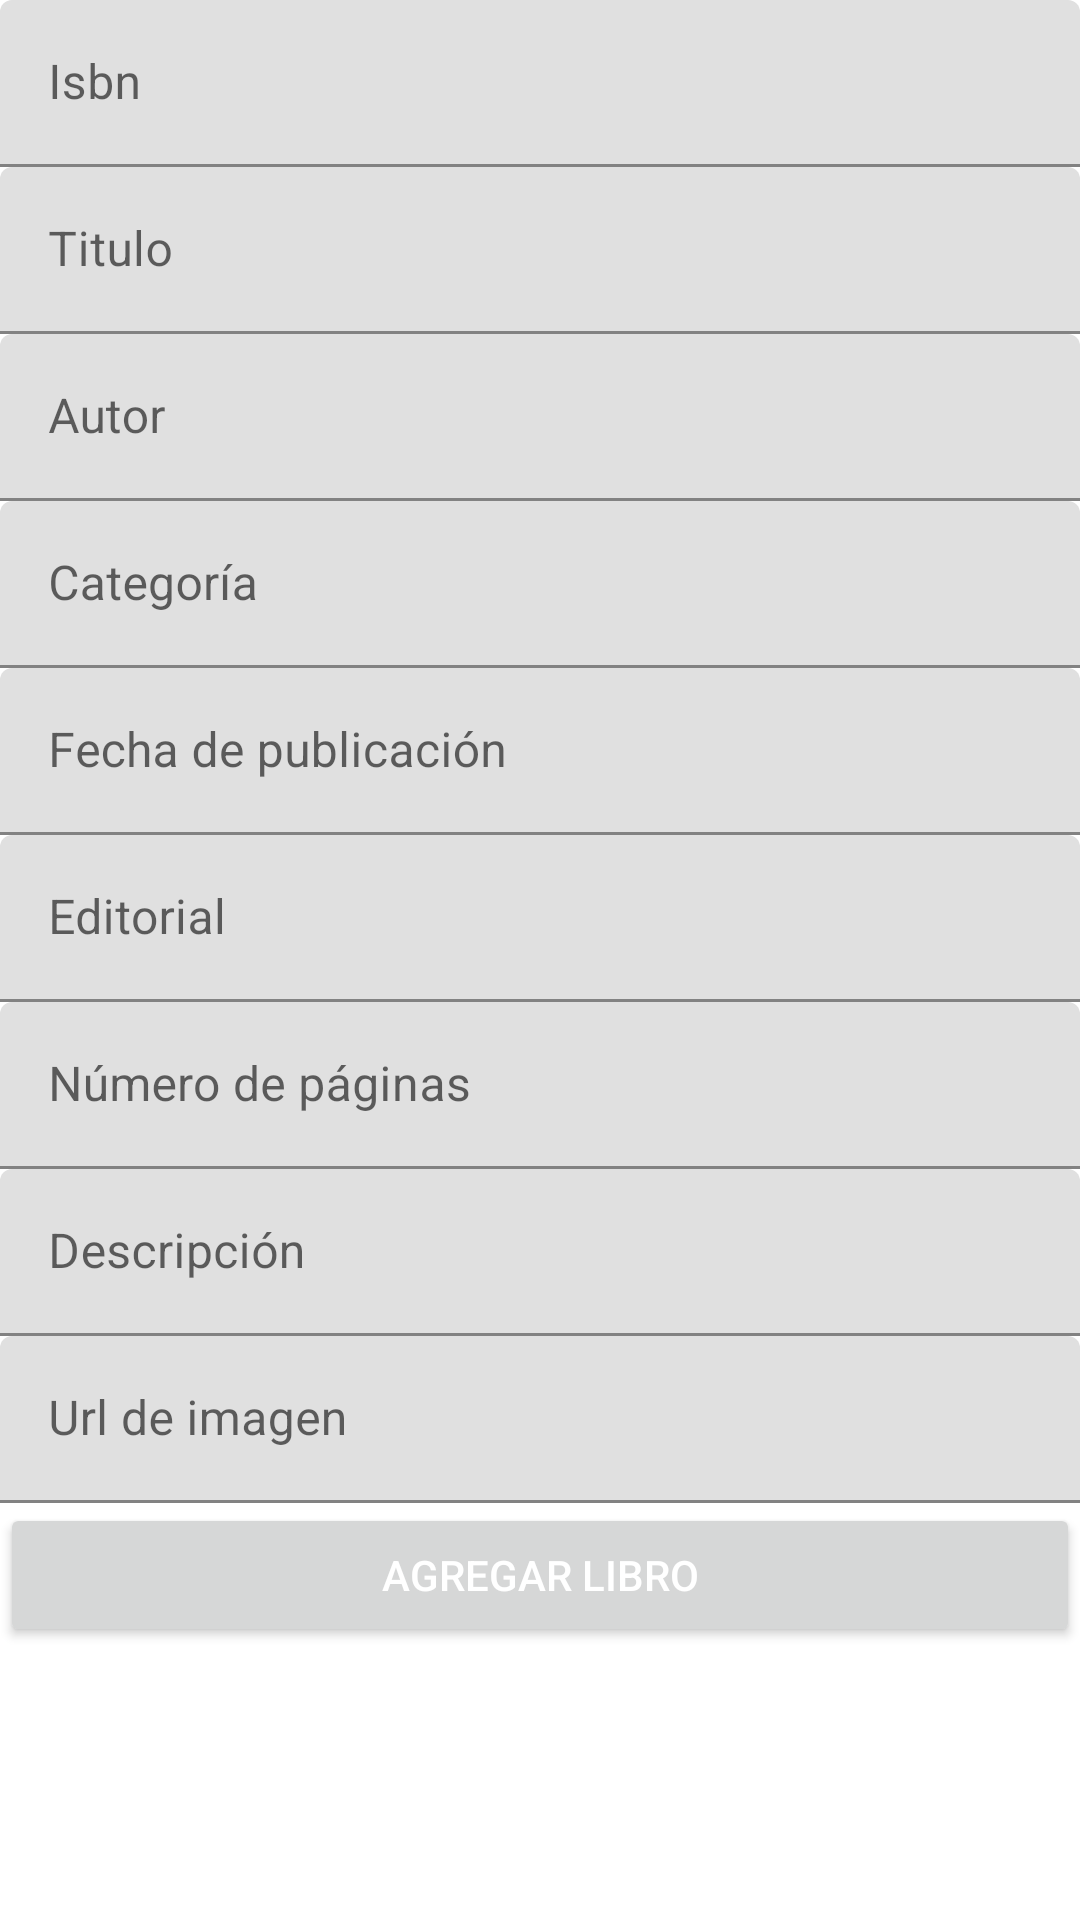

Reconstruct the res/layout file that produces this screen, plus the resources it refers to.
<!-- AndroidManifest.xml: application theme Theme.Library -->
<!-- res/layout/activity_add_book.xml -->
<?xml version="1.0" encoding="utf-8"?>
<androidx.constraintlayout.widget.ConstraintLayout
    xmlns:android="http://schemas.android.com/apk/res/android"
    xmlns:tools="http://schemas.android.com/tools"
    xmlns:app="http://schemas.android.com/apk/res-auto"
    android:layout_width="match_parent"
    android:layout_height="match_parent"
    tools:context=".features.addbook.presentation.AddBookActivity">

    <ScrollView
        android:layout_width="match_parent"
        android:layout_height="match_parent">

        <LinearLayout
            android:layout_width="match_parent"
            android:layout_height="wrap_content"
            android:orientation="vertical"
            android:focusable="true"
            android:focusableInTouchMode="true">

            <com.google.android.material.textfield.TextInputLayout
                android:layout_width="match_parent"
                android:layout_height="wrap_content"
                android:hint="@string/isbn">

                <com.google.android.material.textfield.TextInputEditText
                    android:id="@+id/add_book_isbn"
                    android:layout_width="match_parent"
                    android:layout_height="wrap_content"
                    android:inputType="number"
                    android:lines="1"
                    android:maxLength="100"/>

            </com.google.android.material.textfield.TextInputLayout>

            <com.google.android.material.textfield.TextInputLayout
                android:layout_width="match_parent"
                android:layout_height="wrap_content"
                android:hint="@string/title">

                <com.google.android.material.textfield.TextInputEditText
                    android:id="@+id/add_book_title"
                    android:layout_width="match_parent"
                    android:layout_height="wrap_content"
                    android:inputType="text"
                    android:lines="1"
                    android:maxLength="100"/>

            </com.google.android.material.textfield.TextInputLayout>

            <com.google.android.material.textfield.TextInputLayout
                android:layout_width="match_parent"
                android:layout_height="wrap_content"
                android:hint="@string/author">

                <com.google.android.material.textfield.TextInputEditText
                    android:id="@+id/add_book_author"
                    android:layout_width="match_parent"
                    android:layout_height="wrap_content"
                    android:inputType="text"
                    android:lines="1"
                    android:maxLength="100"/>

            </com.google.android.material.textfield.TextInputLayout>

            <com.google.android.material.textfield.TextInputLayout
                android:layout_width="match_parent"
                android:layout_height="wrap_content"
                android:hint="@string/category">

                <com.google.android.material.textfield.TextInputEditText
                    android:id="@+id/add_book_category"
                    android:layout_width="match_parent"
                    android:layout_height="wrap_content"
                    android:inputType="text"
                    android:lines="1"
                    android:maxLength="100"/>

            </com.google.android.material.textfield.TextInputLayout>

            <com.google.android.material.textfield.TextInputLayout
                android:layout_width="match_parent"
                android:layout_height="wrap_content"
                android:hint="@string/date">

                <com.google.android.material.textfield.TextInputEditText
                    android:id="@+id/add_book_date"
                    android:layout_width="match_parent"
                    android:layout_height="wrap_content"
                    android:inputType="date"
                    android:clickable="true"
                    android:focusable="false"
                    android:lines="1"
                    android:maxLength="100"/>

            </com.google.android.material.textfield.TextInputLayout>

            <com.google.android.material.textfield.TextInputLayout
                android:layout_width="match_parent"
                android:layout_height="wrap_content"
                android:hint="@string/publisher">

                <com.google.android.material.textfield.TextInputEditText
                    android:id="@+id/add_book_publisher"
                    android:layout_width="match_parent"
                    android:layout_height="wrap_content"
                    android:inputType="text"
                    android:lines="1"
                    android:maxLength="100"/>

            </com.google.android.material.textfield.TextInputLayout>

            <com.google.android.material.textfield.TextInputLayout
                android:layout_width="match_parent"
                android:layout_height="wrap_content"
                android:hint="@string/page_number">

                <com.google.android.material.textfield.TextInputEditText
                    android:id="@+id/add_book_page_number"
                    android:layout_width="match_parent"
                    android:layout_height="wrap_content"
                    android:inputType="number"
                    android:lines="1"
                    android:maxLength="100"/>

            </com.google.android.material.textfield.TextInputLayout>

            <com.google.android.material.textfield.TextInputLayout
                android:layout_width="match_parent"
                android:layout_height="wrap_content"
                android:hint="@string/description">

                <com.google.android.material.textfield.TextInputEditText
                    android:id="@+id/add_book_description"
                    android:layout_width="match_parent"
                    android:layout_height="wrap_content"
                    android:inputType="text"
                    android:lines="1"
                    android:maxLength="100"/>

            </com.google.android.material.textfield.TextInputLayout>

            <com.google.android.material.textfield.TextInputLayout
                android:layout_width="match_parent"
                android:layout_height="wrap_content"
                android:hint="@string/img_url">

                <com.google.android.material.textfield.TextInputEditText
                    android:id="@+id/add_book_image"
                    android:layout_width="match_parent"
                    android:layout_height="wrap_content"
                    android:inputType="text"
                    android:lines="1"
                    android:maxLength="300"/>

            </com.google.android.material.textfield.TextInputLayout>

            <Button
                android:id="@+id/add_book_button"
                android:layout_width="match_parent"
                android:layout_height="wrap_content"
                android:textColor="@color/white"
                android:text="@string/add_book"/>

        </LinearLayout>

    </ScrollView>

    <ProgressBar
        android:id="@+id/add_book_progress_bar"
        android:layout_width="50dp"
        android:layout_height="50dp"
        android:visibility="gone"
        app:layout_constraintStart_toStartOf="parent"
        app:layout_constraintEnd_toEndOf="parent"
        app:layout_constraintTop_toTopOf="parent"
        app:layout_constraintBottom_toBottomOf="parent"/>

</androidx.constraintlayout.widget.ConstraintLayout>
<!-- resources referenced by this layout -->
<resources>
  <color name="white">#FFFFFFFF</color>
  <string name="add_book">Agregar libro</string>
  <string name="author">Autor</string>
  <string name="category">Categoría</string>
  <string name="date">Fecha de publicación</string>
  <string name="description">Descripción</string>
  <string name="img_url">Url de imagen</string>
  <string name="isbn">Isbn</string>
  <string name="page_number">Número de páginas</string>
  <string name="publisher">Editorial</string>
  <string name="title">Titulo</string>
  <style name="Theme.Library" parent="Theme.MaterialComponents.DayNight.DarkActionBar">
          
          <item name="colorPrimary">@color/color_primary</item>
          <item name="colorPrimaryVariant">@color/color_primary_light</item>
          <item name="colorOnPrimary">@color/black</item>
          
          <item name="colorSecondary">@color/color_secondary</item>
          <item name="colorSecondaryVariant">@color/color_secondary_light</item>
          <item name="colorOnSecondary">@color/white</item>
          
          <item name="android:statusBarColor" tools:targetApi="l">?attr/colorPrimaryVariant</item>
          
      </style>
  <color name="color_primary">#757575</color>
  <color name="color_primary_light">#A4A4A4</color>
  <color name="black">#FF000000</color>
  <color name="color_secondary">#424242</color>
  <color name="color_secondary_light">#6D6D6D</color>
</resources>
